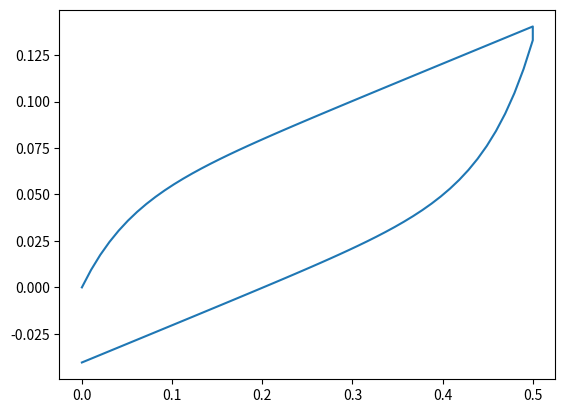

This chart was generated by the following Python code:
# Author:
# [redacted]
# Comments:
#    This file is distributed with my book:
#    "Mechanics of Solid Polymers - Theory and Computational Modeling".

import numpy as np
import matplotlib.pyplot as plt
from scipy.integrate import quad
from scipy.interpolate import interp1d


def integrand(tau, tmax, timeVec, strainVec, params):
    E0 = params[0]
    g = params[1::2]
    tauG = params[2::2]
    ER = E0 * (1.0 - sum(g * (1 - np.exp((-tmax+tau)/tauG)  )))
    f = interp1d(timeVec, strainVec)
    edot = (f(tau+1e-5) - f(tau)) / 1e-5
    return ER * edot

def mat_LVE(timeVec, strainVec, params):
    """Linear viscoelasticity. Uniaxial loading."""
    stressVec = np.zeros(len(timeVec))
    for i in np.arange(len(timeVec)):
        tmax = timeVec[i]
        stressVec[i] = quad(integrand, 0, tmax, args=(tmax, timeVec, strainVec, params))[0]
    return stressVec


time = np.linspace(0, 2, 100)
strain = np.concatenate((np.linspace(0,0.5), np.linspace(0.5,0)))
stress = mat_LVE(time, strain, [1.0, 0.8, 0.1])
plt.plot(strain, stress, label='LVE')
plt.show()
